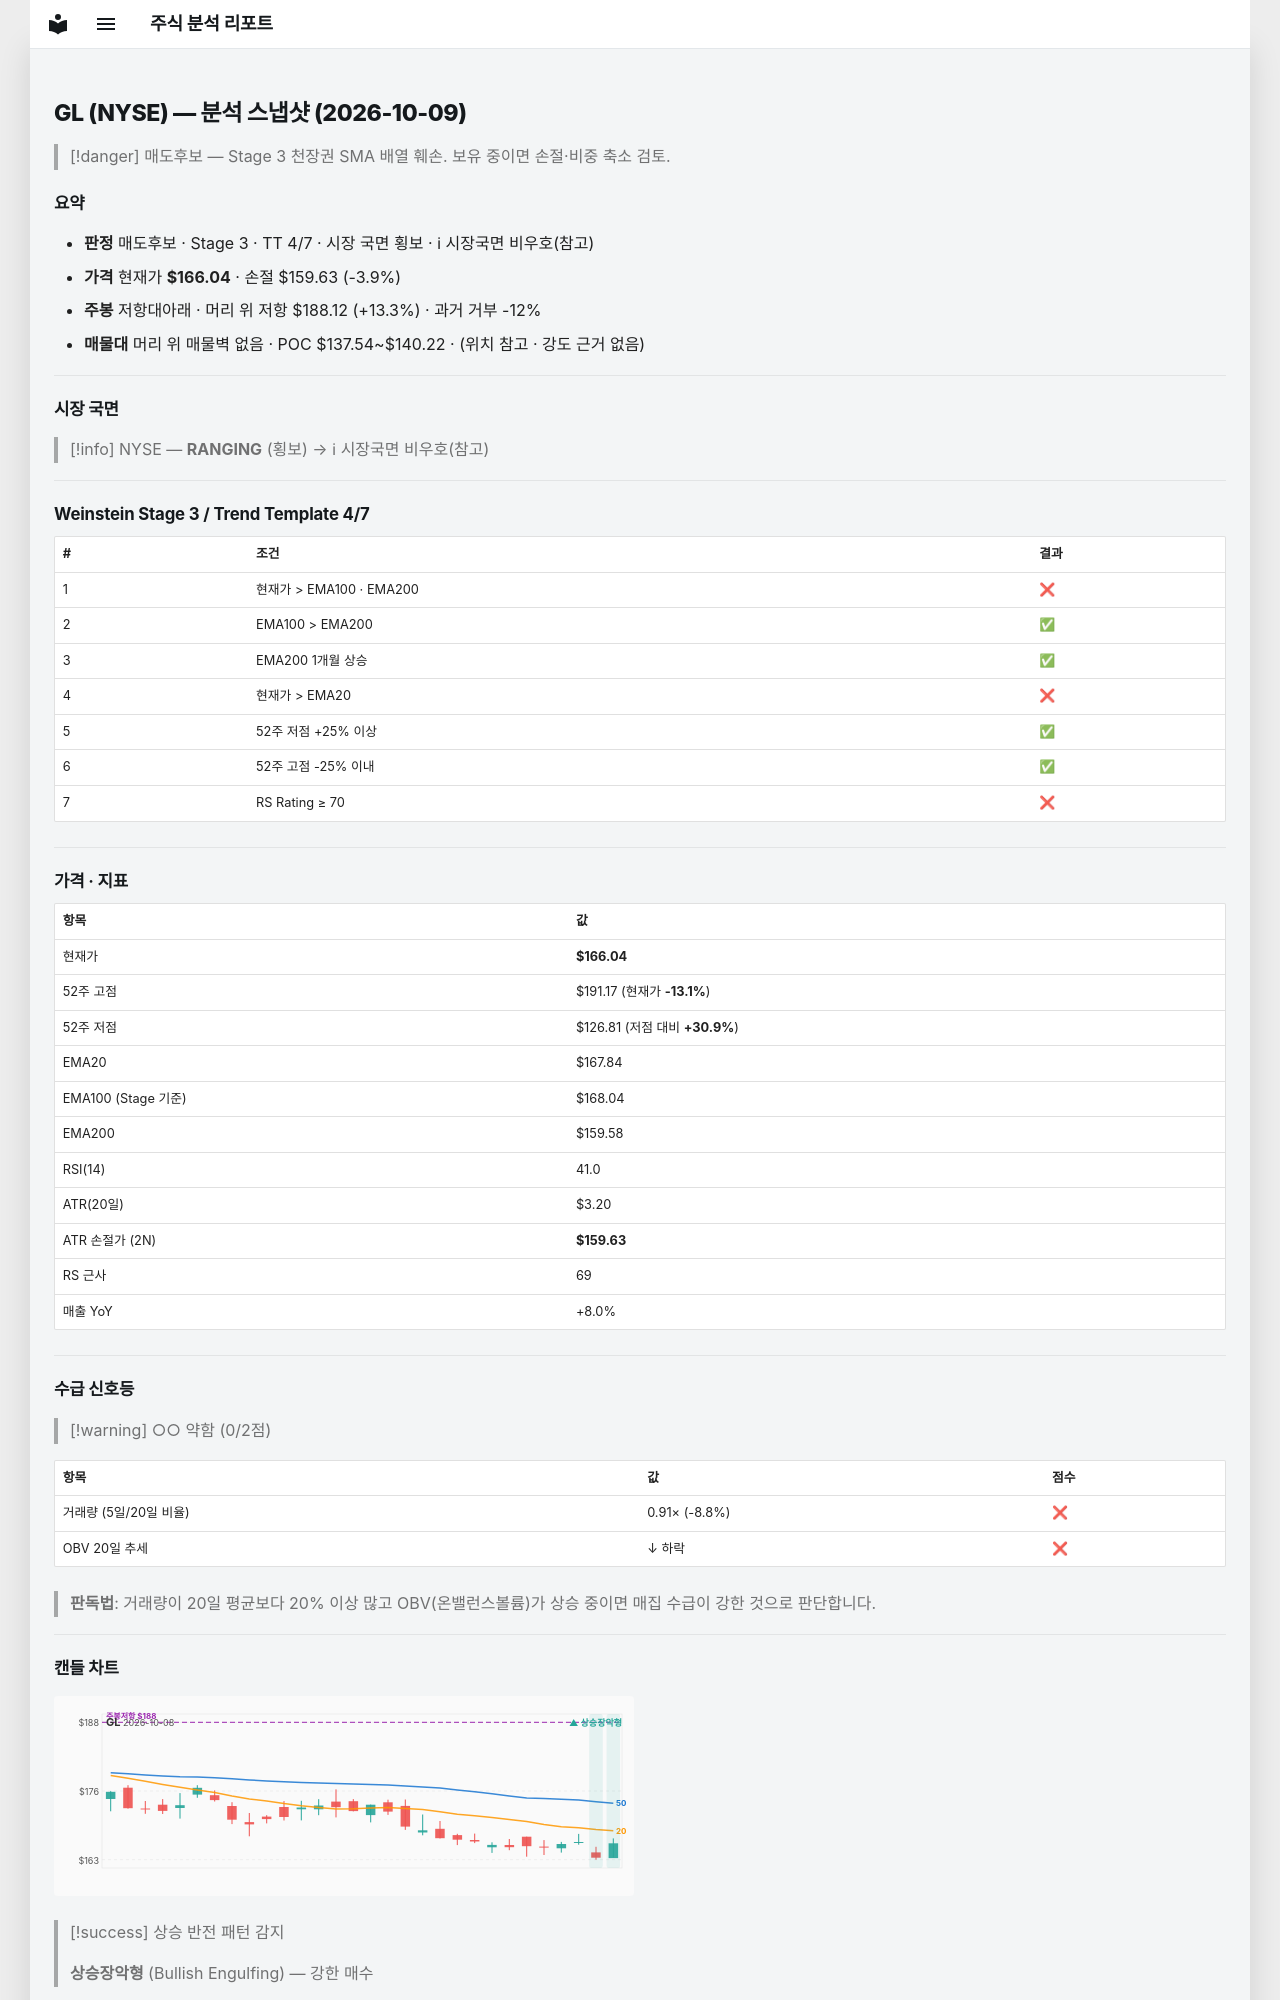

repository: soloandco/stock-reports · page: snapshots/GL-2026-10-09/index.html · generator: mkdocs

---
type: analysis-snapshot
title: GL 분석 스냅샷
ticker: GL
market: NYSE
created: 2026-10-09
updated: 2026-10-09
bar-date: 2026-10-08
verdict: 매도후보
real-rr: 3.45
sma50-gap-pct: -1.1
weekly-position: 저항대아래
weekly-overhead-price: 188.12
weekly-overhead-pct: 13.3
stage: 3
trend-template-score: 4
tt-max: 7
ma-set: ema-20-100-200
price: 166.0399932861328
stop-price: 159.63385544338811
market-regime: RANGING
supply-demand-score: 0/2
supply-demand-label: 약함
status: tracking
tags:
  - stock-agent
  - watchlist
  - GL
  - analysis
related:
  - "[[analysis-template]]"
---

# GL (NYSE) — 분석 스냅샷 (2026-10-09)

> [!danger] 매도후보 — Stage 3 천장권
> SMA 배열 훼손. 보유 중이면 손절·비중 축소 검토.

## 요약

- **판정** 매도후보 · Stage 3 · TT 4/7 · 시장 국면 횡보 · ℹ 시장국면 비우호(참고)
- **가격** 현재가 **$166.04** · 손절 $159.63 (-3.9%)
- **주봉** 저항대아래 · 머리 위 저항 $188.12 (+13.3%) · 과거 거부 -12%
- **매물대** 머리 위 매물벽 없음 · POC $137.54~$140.22 · (위치 참고 · 강도 근거 없음)

---

## 시장 국면

> [!info] NYSE — **RANGING** (횡보) → ℹ 시장국면 비우호(참고)

---

## Weinstein Stage 3 / Trend Template 4/7

| # | 조건 | 결과 |
|---|------|------|
| 1 | 현재가 > EMA100 · EMA200 | ❌ |
| 2 | EMA100 > EMA200 | ✅ |
| 3 | EMA200 1개월 상승 | ✅ |
| 4 | 현재가 > EMA20 | ❌ |
| 5 | 52주 저점 +25% 이상 | ✅ |
| 6 | 52주 고점 -25% 이내 | ✅ |
| 7 | RS Rating ≥ 70 | ❌ |

---

## 가격 · 지표

| 항목 | 값 |
|------|---|
| 현재가 | **$166.04** |
| 52주 고점 | $191.17 (현재가 **-13.1%**) |
| 52주 저점 | $126.81 (저점 대비 **+30.9%**) |
| EMA20 | $167.84 |
| EMA100 (Stage 기준) | $168.04 |
| EMA200 | $159.58 |
| RSI(14) | 41.0 |
| ATR(20일) | $3.20 |
| ATR 손절가 (2N) | **$159.63** |
| RS 근사 | 69 |
| 매출 YoY | +8.0% |

---
## 수급 신호등

> [!warning] ○○ 약함 (0/2점)

| 항목 | 값 | 점수 |
|------|------|------|
| 거래량 (5일/20일 비율) | 0.91× (-8.8%) | ❌ |
| OBV 20일 추세 | ↓ 하락 | ❌ |

> **판독법**: 거래량이 20일 평균보다 20% 이상 많고 OBV(온밸런스볼륨)가 상승 중이면 매집 수급이 강한 것으로 판단합니다.

---
